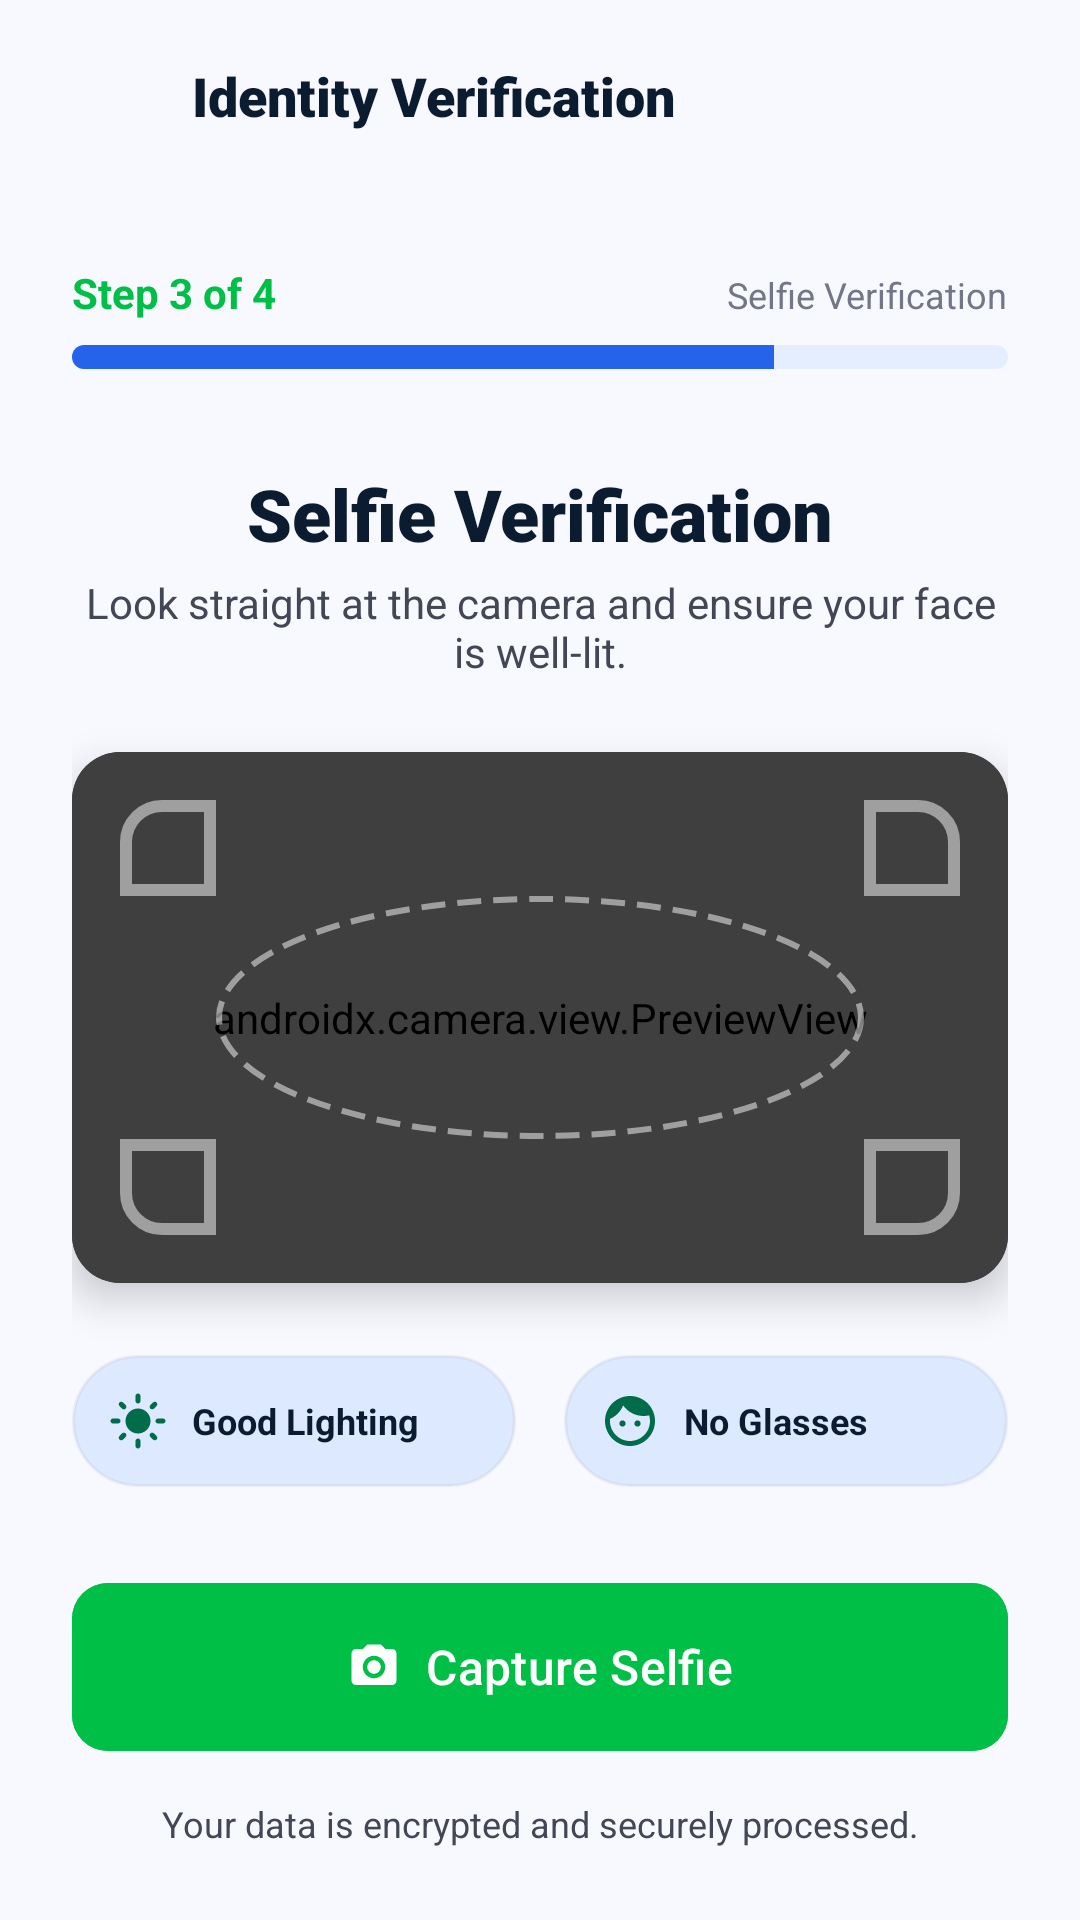

Produce the Android XML layout that renders to this screen, including the resource entries it uses.
<!-- AndroidManifest.xml: application theme Theme.KYCVerification -->
<!-- res/layout/activity_selfie_verification.xml -->
<?xml version="1.0" encoding="utf-8"?>
<androidx.coordinatorlayout.widget.CoordinatorLayout xmlns:android="http://schemas.android.com/apk/res/android"
    xmlns:app="http://schemas.android.com/apk/res-auto"
    android:id="@+id/root_layout_selfie"
    android:layout_width="match_parent"
    android:layout_height="match_parent"
    android:background="@color/background">

    
    <com.google.android.material.appbar.AppBarLayout
        android:layout_width="match_parent"
        android:layout_height="wrap_content"
        android:background="@color/surface"
        app:elevation="2dp">

        <com.google.android.material.appbar.MaterialToolbar
            android:layout_width="match_parent"
            android:layout_height="?attr/actionBarSize"
            android:paddingEnd="16dp">

            <ImageButton
                android:id="@+id/btnBackSelfie"
                android:layout_width="48dp"
                android:layout_height="48dp"
                android:background="?attr/selectableItemBackgroundBorderless"
                android:src="@drawable/ic_arrow_back"
                app:tint="@color/on_surface" />

            <TextView
                android:layout_width="wrap_content"
                android:layout_height="wrap_content"
                android:layout_marginStart="8dp"
                android:fontFamily="sans-serif-black"
                android:text="Identity Verification"
                android:textColor="@color/on_background"
                android:textSize="18sp" />

        </com.google.android.material.appbar.MaterialToolbar>
    </com.google.android.material.appbar.AppBarLayout>

    <LinearLayout
        android:layout_width="match_parent"
        android:layout_height="match_parent"
        android:orientation="vertical"
        android:padding="24dp"
        app:layout_behavior="@string/appbar_scrolling_view_behavior">

        
        <LinearLayout
            android:layout_width="match_parent"
            android:layout_height="wrap_content"
            android:orientation="vertical"
            android:layout_marginBottom="32dp">

            <LinearLayout
                android:layout_width="match_parent"
                android:layout_height="wrap_content"
                android:orientation="horizontal"
                android:gravity="bottom">

                <TextView
                    android:layout_width="0dp"
                    android:layout_height="wrap_content"
                    android:layout_weight="1"
                    android:text="Step 3 of 4"
                    android:textColor="@color/primary"
                    android:textSize="14sp"
                    android:textStyle="bold" />

                <TextView
                    android:layout_width="wrap_content"
                    android:layout_height="wrap_content"
                    android:text="Selfie Verification"
                    android:textColor="@color/outline"
                    android:textSize="12sp" />
            </LinearLayout>

            <ProgressBar
                style="@style/Widget.AppCompat.ProgressBar.Horizontal"
                android:layout_width="match_parent"
                android:layout_height="8dp"
                android:layout_marginTop="8dp"
                android:max="4"
                android:progress="3"
                android:progressDrawable="@drawable/progress_kyc" />
        </LinearLayout>

        <TextView
            android:layout_width="match_parent"
            android:layout_height="wrap_content"
            android:gravity="center_horizontal"
            android:fontFamily="sans-serif-black"
            android:text="Selfie Verification"
            android:textColor="@color/on_surface"
            android:textSize="24sp" />

        <TextView
            android:layout_width="match_parent"
            android:layout_height="wrap_content"
            android:layout_marginTop="4dp"
            android:layout_marginBottom="24dp"
            android:gravity="center_horizontal"
            android:text="Look straight at the camera and ensure your face is well-lit."
            android:textColor="@color/on_surface_variant"
            android:textSize="14sp" />

        
        <androidx.cardview.widget.CardView
            android:layout_width="match_parent"
            android:layout_height="0dp"
            android:layout_weight="1"
            app:cardBackgroundColor="#000000"
            app:cardCornerRadius="16dp"
            app:cardElevation="8dp">

            <FrameLayout
                android:layout_width="match_parent"
                android:layout_height="match_parent">

                <androidx.camera.view.PreviewView
                    android:id="@+id/viewFinderSelfie"
                    android:layout_width="match_parent"
                    android:layout_height="match_parent" />

                
                
                <View
                    android:layout_width="match_parent"
                    android:layout_height="match_parent"
                    android:background="#80000000" />
                
                <FrameLayout
                    android:layout_width="match_parent"
                    android:layout_height="match_parent"
                    android:padding="48dp">
                    
                    <View
                        android:layout_width="match_parent"
                        android:layout_height="match_parent"
                        android:background="@drawable/bg_face_oval" />
                </FrameLayout>

                
                <View
                    android:layout_width="32dp"
                    android:layout_height="32dp"
                    android:layout_gravity="top|start"
                    android:layout_margin="16dp"
                    android:background="@drawable/bg_corner_tl"
                    android:backgroundTint="#80FFFFFF" />
                <View
                    android:layout_width="32dp"
                    android:layout_height="32dp"
                    android:layout_gravity="top|end"
                    android:layout_margin="16dp"
                    android:background="@drawable/bg_corner_tr"
                    android:backgroundTint="#80FFFFFF" />
                <View
                    android:layout_width="32dp"
                    android:layout_height="32dp"
                    android:layout_gravity="bottom|start"
                    android:layout_margin="16dp"
                    android:background="@drawable/bg_corner_bl"
                    android:backgroundTint="#80FFFFFF" />
                <View
                    android:layout_width="32dp"
                    android:layout_height="32dp"
                    android:layout_gravity="bottom|end"
                    android:layout_margin="16dp"
                    android:background="@drawable/bg_corner_br"
                    android:backgroundTint="#80FFFFFF" />

            </FrameLayout>
        </androidx.cardview.widget.CardView>

        
        <LinearLayout
            android:layout_width="match_parent"
            android:layout_height="wrap_content"
            android:layout_marginTop="24dp"
            android:orientation="horizontal">

            <LinearLayout
                android:layout_width="0dp"
                android:layout_height="wrap_content"
                android:layout_weight="1"
                android:layout_marginEnd="8dp"
                android:background="@drawable/bg_alert_surface"
                android:gravity="center_vertical"
                android:padding="12dp">
                <ImageView
                    android:layout_width="20dp"
                    android:layout_height="20dp"
                    android:src="@drawable/ic_light_mode"
                    app:tint="@color/secondary" />
                <TextView
                    android:layout_width="wrap_content"
                    android:layout_height="wrap_content"
                    android:layout_marginStart="8dp"
                    android:text="Good Lighting"
                    android:textColor="@color/on_surface"
                    android:textSize="12sp"
                    android:textStyle="bold" />
            </LinearLayout>

            <LinearLayout
                android:layout_width="0dp"
                android:layout_height="wrap_content"
                android:layout_weight="1"
                android:layout_marginStart="8dp"
                android:background="@drawable/bg_alert_surface"
                android:gravity="center_vertical"
                android:padding="12dp">
                <ImageView
                    android:layout_width="20dp"
                    android:layout_height="20dp"
                    android:src="@drawable/ic_face"
                    app:tint="@color/secondary" />
                <TextView
                    android:layout_width="wrap_content"
                    android:layout_height="wrap_content"
                    android:layout_marginStart="8dp"
                    android:text="No Glasses"
                    android:textColor="@color/on_surface"
                    android:textSize="12sp"
                    android:textStyle="bold" />
            </LinearLayout>
        </LinearLayout>

        
        <com.google.android.material.button.MaterialButton
            android:id="@+id/btnCaptureSelfie"
            android:layout_width="match_parent"
            android:layout_height="56dp"
            android:layout_marginTop="32dp"
            android:backgroundTint="@color/primary"
            android:insetTop="0dp"
            android:insetBottom="0dp"
            android:text="Capture Selfie"
            android:textAllCaps="false"
            android:textColor="@color/white"
            android:textSize="16sp"
            app:cornerRadius="12dp"
            app:icon="@drawable/ic_photo_camera"
            app:iconGravity="textStart"
            app:iconTint="@color/white" />

        <TextView
            android:layout_width="match_parent"
            android:layout_height="wrap_content"
            android:layout_marginTop="16dp"
            android:gravity="center"
            android:text="Your data is encrypted and securely processed."
            android:textColor="@color/on_surface_variant"
            android:textSize="12sp" />

    </LinearLayout>
</androidx.coordinatorlayout.widget.CoordinatorLayout>
<!-- resources referenced by this layout -->
<resources>
  <color name="background">#f8f9ff</color>
  <color name="on_background">#0b1c30</color>
  <color name="on_surface">#0b1c30</color>
  <color name="on_surface_variant">#434655</color>
  <color name="outline">#737686</color>
  <color name="primary">#00BF47</color>
  <color name="secondary">#006c49</color>
  <color name="surface">#f8f9ff</color>
  <color name="white">#FFFFFFFF</color>
  <!-- drawable bg_alert_surface (drawable) -->
  <?xml version="1.0" encoding="utf-8"?>
  <shape xmlns:android="http://schemas.android.com/apk/res/android" android:shape="rectangle">
      <solid android:color="#dce9ff" />
      <corners android:radius="999dp" />
      <stroke android:width="1dp" android:color="#1A737686" />
  </shape>
  <!-- drawable bg_corner_br (drawable) -->
  <?xml version="1.0" encoding="utf-8"?>
  <layer-list xmlns:android="http://schemas.android.com/apk/res/android">
      <item>
          <shape android:shape="rectangle">
              <stroke android:width="4dp" android:color="#FFFFFF" />
              <solid android:color="@android:color/transparent" />
              <corners android:bottomRightRadius="12dp" />
          </shape>
      </item>
      <item android:top="4dp" android:left="4dp">
          <shape android:shape="rectangle">
              <solid android:color="@android:color/transparent" />
          </shape>
      </item>
  </layer-list>
  <!-- drawable bg_corner_tl (drawable) -->
  <?xml version="1.0" encoding="utf-8"?>
  <layer-list xmlns:android="http://schemas.android.com/apk/res/android">
      <item>
          <shape android:shape="rectangle">
              <stroke android:width="4dp" android:color="#FFFFFF" />
              <solid android:color="@android:color/transparent" />
              <corners android:topLeftRadius="12dp" />
          </shape>
      </item>
      <item android:bottom="4dp" android:right="4dp">
          <shape android:shape="rectangle">
              <solid android:color="@android:color/transparent" />
          </shape>
      </item>
  </layer-list>
  <!-- drawable bg_corner_tr (drawable) -->
  <?xml version="1.0" encoding="utf-8"?>
  <layer-list xmlns:android="http://schemas.android.com/apk/res/android">
      <item>
          <shape android:shape="rectangle">
              <stroke android:width="4dp" android:color="#FFFFFF" />
              <solid android:color="@android:color/transparent" />
              <corners android:topRightRadius="12dp" />
          </shape>
      </item>
      <item android:bottom="4dp" android:left="4dp">
          <shape android:shape="rectangle">
              <solid android:color="@android:color/transparent" />
          </shape>
      </item>
  </layer-list>
  <!-- drawable bg_face_oval (drawable) -->
  <?xml version="1.0" encoding="utf-8"?>
  <shape xmlns:android="http://schemas.android.com/apk/res/android"
      android:shape="oval">
      <stroke
          android:width="2dp"
          android:color="#80FFFFFF"
          android:dashWidth="8dp"
          android:dashGap="4dp" />
      <solid android:color="@android:color/transparent" />
  </shape>
  <!-- drawable ic_photo_camera (drawable) -->
  <vector xmlns:android="http://schemas.android.com/apk/res/android"
      android:width="24dp"
      android:height="24dp"
      android:viewportWidth="24"
      android:viewportHeight="24">
      <path
          android:fillColor="@android:color/white"
          android:pathData="M4,4h3l2,-2h6l2,2h3c1.1,0 2,0.9 2,2v12c0,1.1 -0.9,2 -2,2H4c-1.1,0 -2,-0.9 -2,-2V6c0,-1.1 0.9,-2 2,-2zm8,3c-2.76,0 -5,2.24 -5,5s2.24,5 5,5 5,-2.24 5,-5 -2.24,-5 -5,-5zm0,8c-1.65,0 -3,-1.35 -3,-3s1.35,-3 3,-3 3,1.35 3,3 -1.35,3 -3,3z"/>
  </vector>
  <color name="primary_container">#60BB47</color>
  <color name="on_primary_container">#eeefff</color>
</resources>
